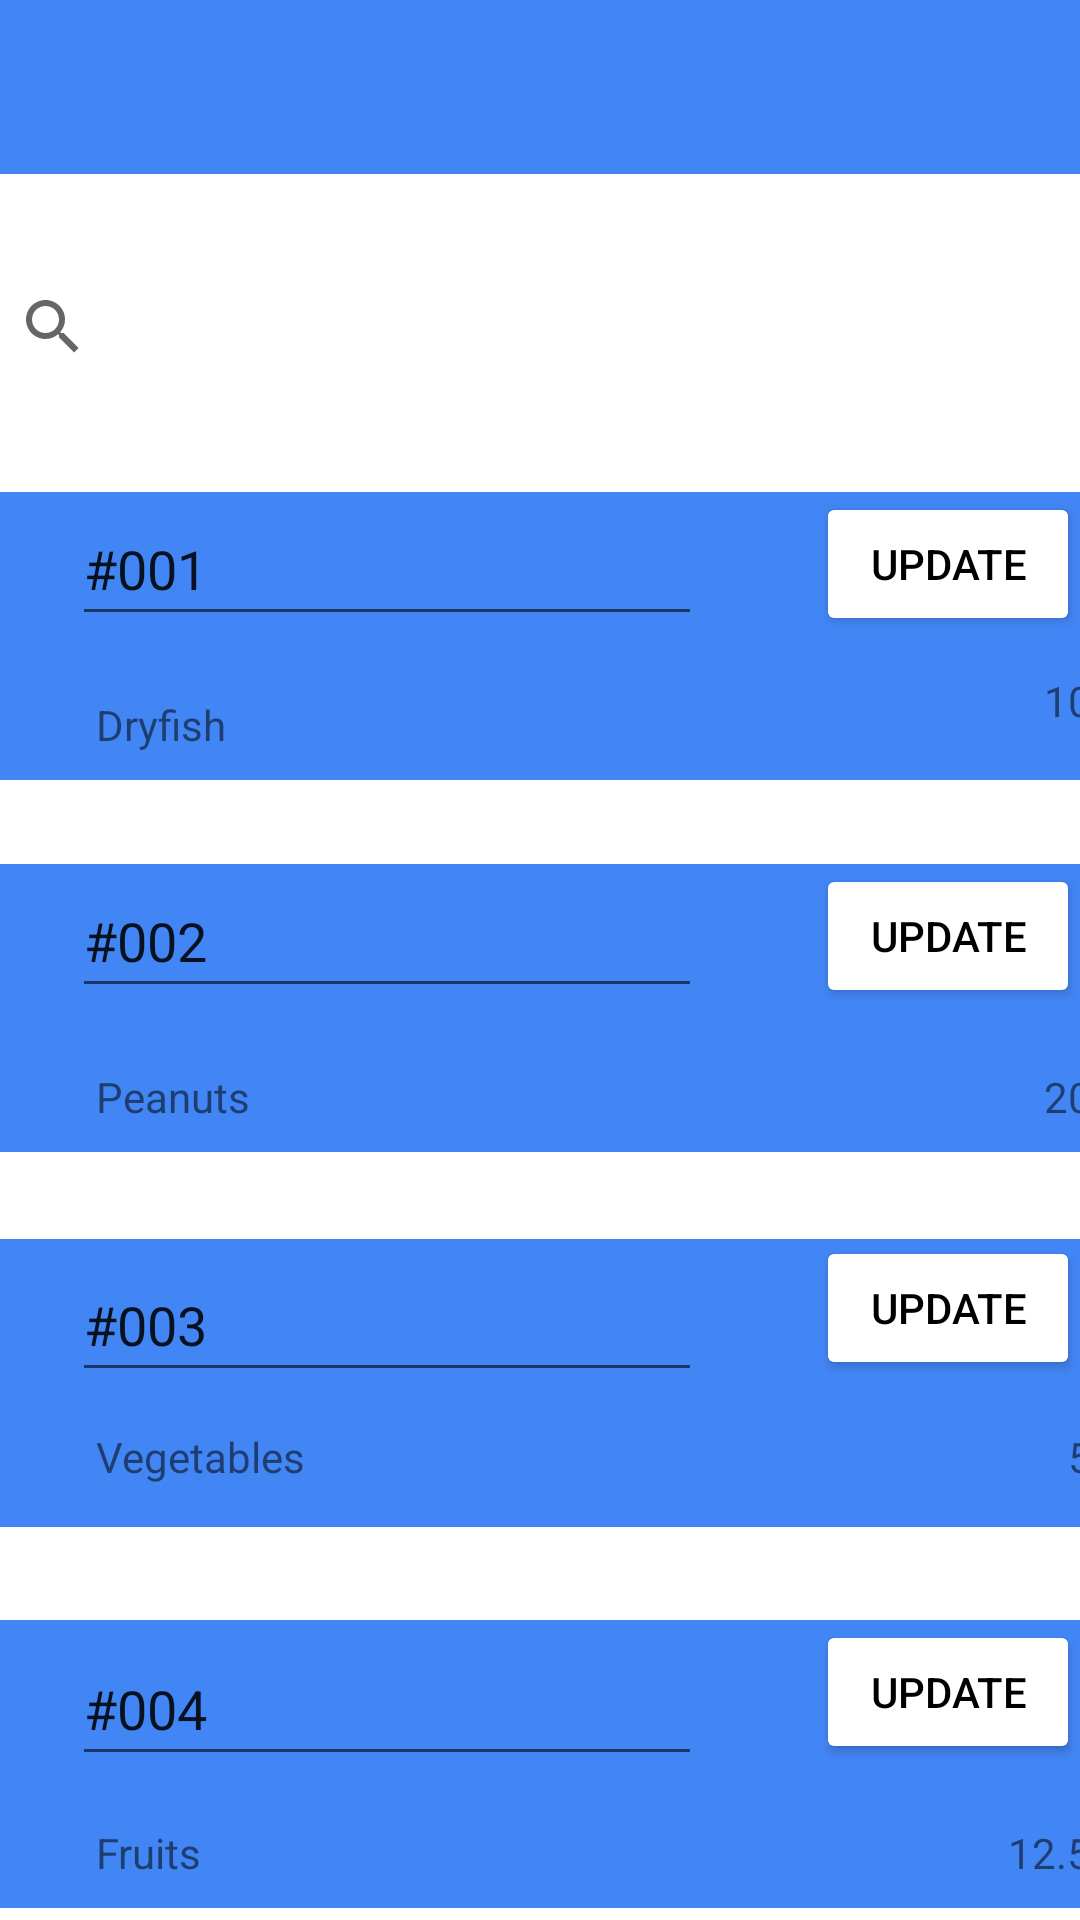

Reconstruct the res/layout file that produces this screen, plus the resources it refers to.
<!-- AndroidManifest.xml: application theme Theme.MAD_Encounters -->
<!-- res/layout/activity_update_inventory.xml -->
<?xml version="1.0" encoding="utf-8"?>
<androidx.constraintlayout.widget.ConstraintLayout xmlns:android="http://schemas.android.com/apk/res/android"
    xmlns:app="http://schemas.android.com/apk/res-auto"
    xmlns:tools="http://schemas.android.com/tools"
    android:layout_width="match_parent"
    android:layout_height="match_parent"
    tools:context=".UpdateInventory">

    <TextView
        android:id="@+id/textView10"
        android:layout_width="415dp"
        android:layout_height="58dp"
        android:background="@color/lblue"
        app:layout_constraintEnd_toEndOf="parent"
        app:layout_constraintStart_toStartOf="parent"
        app:layout_constraintTop_toTopOf="parent" />

    <ImageView
        android:id="@+id/imageView3"
        android:layout_width="62dp"
        android:layout_height="36dp"
        android:layout_marginStart="15dp"
        android:layout_marginTop="10dp"
        app:layout_constraintStart_toStartOf="parent"
        app:layout_constraintTop_toTopOf="@+id/textView10"
        app:srcCompat="@drawable/baseline_arrow_back_24" />

    <ImageView
        android:id="@+id/imageView6"
        android:layout_width="41dp"
        android:layout_height="37dp"
        android:layout_marginTop="9dp"
        android:layout_marginEnd="15dp"
        app:layout_constraintEnd_toEndOf="parent"
        app:layout_constraintTop_toTopOf="@+id/textView10"
        app:srcCompat="@drawable/baseline_menu_24" />

    <SearchView
        android:id="@+id/searchView"
        android:layout_width="374dp"
        android:layout_height="58dp"
        android:layout_marginTop="80dp"
        app:layout_constraintEnd_toEndOf="parent"
        app:layout_constraintHorizontal_bias="0.486"
        app:layout_constraintStart_toStartOf="parent"
        app:layout_constraintTop_toTopOf="parent" />

    <com.google.android.material.appbar.MaterialToolbar
        android:id="@+id/materialToolbar"
        android:layout_width="366dp"
        android:layout_height="96dp"
        android:layout_marginTop="164dp"
        android:background="?attr/colorPrimary"
        android:minHeight="?attr/actionBarSize"
        android:theme="?attr/actionBarTheme"
        android:backgroundTint="@color/lblue"
        app:layout_constraintEnd_toEndOf="parent"
        app:layout_constraintHorizontal_bias="0.488"
        app:layout_constraintStart_toStartOf="parent"
        app:layout_constraintTop_toTopOf="parent" />

    <com.google.android.material.appbar.MaterialToolbar
        android:id="@+id/materialToolbar3"
        android:layout_width="366dp"
        android:layout_height="96dp"
        android:layout_marginTop="288dp"
        android:background="?attr/colorPrimary"
        android:minHeight="?attr/actionBarSize"
        android:theme="?attr/actionBarTheme"
        android:backgroundTint="@color/lblue"
        app:layout_constraintEnd_toEndOf="parent"
        app:layout_constraintHorizontal_bias="0.488"
        app:layout_constraintStart_toStartOf="parent"
        app:layout_constraintTop_toTopOf="parent" />

    <EditText
        android:id="@+id/editTextTextPersonName6"
        android:layout_width="wrap_content"
        android:layout_height="48dp"
        android:layout_marginStart="24dp"
        android:layout_marginTop="@dimen/marginTopButton"
        android:ems="10"
        android:inputType="textPersonName"
        android:text="#001"
        app:layout_constraintStart_toStartOf="parent"
        app:layout_constraintTop_toTopOf="parent" />

    <com.google.android.material.appbar.MaterialToolbar
        android:id="@+id/materialToolbar4"
        android:layout_width="366dp"
        android:layout_height="96dp"
        android:layout_marginTop="413dp"
        android:background="?attr/colorPrimary"
        android:minHeight="?attr/actionBarSize"
        android:theme="?attr/actionBarTheme"
        android:backgroundTint="@color/lblue"
        app:layout_constraintEnd_toEndOf="parent"
        app:layout_constraintHorizontal_bias="0.511"
        app:layout_constraintStart_toStartOf="parent"
        app:layout_constraintTop_toTopOf="parent" />

    <com.google.android.material.appbar.MaterialToolbar
        android:id="@+id/materialToolbar5"
        android:layout_width="366dp"
        android:layout_height="96dp"
        android:layout_marginTop="540dp"
        android:background="?attr/colorPrimary"
        android:minHeight="?attr/actionBarSize"
        android:theme="?attr/actionBarTheme"
        android:backgroundTint="@color/lblue"
        app:layout_constraintEnd_toEndOf="parent"
        app:layout_constraintHorizontal_bias="0.488"
        app:layout_constraintStart_toStartOf="parent"
        app:layout_constraintTop_toTopOf="parent" />

    <EditText
        android:id="@+id/editTextTextPersonName7"
        android:layout_width="wrap_content"
        android:layout_height="48dp"
        android:layout_marginStart="24dp"
        android:layout_marginTop="288dp"
        android:ems="10"
        android:inputType="textPersonName"
        android:text="#002"
        app:layout_constraintStart_toStartOf="parent"
        app:layout_constraintTop_toTopOf="parent" />

    <EditText
        android:id="@+id/editTextTextPersonName8"
        android:layout_width="wrap_content"
        android:layout_height="48dp"
        android:layout_marginStart="24dp"
        android:layout_marginTop="416dp"
        android:ems="10"
        android:inputType="textPersonName"
        android:text="#003"
        app:layout_constraintStart_toStartOf="parent"
        app:layout_constraintTop_toTopOf="parent" />

    <EditText
        android:id="@+id/editTextTextPersonName9"
        android:layout_width="wrap_content"
        android:layout_height="48dp"
        android:layout_marginStart="24dp"
        android:layout_marginTop="544dp"
        android:ems="10"
        android:inputType="textPersonName"
        android:text="#004"
        app:layout_constraintStart_toStartOf="parent"
        app:layout_constraintTop_toTopOf="parent" />

    <TextView
        android:id="@+id/textView3"
        android:layout_width="wrap_content"
        android:layout_height="wrap_content"
        android:layout_marginStart="32dp"
        android:layout_marginTop="356dp"
        android:text="Peanuts"
        app:layout_constraintStart_toStartOf="parent"
        app:layout_constraintTop_toTopOf="parent" />

    <TextView
        android:id="@+id/textView4"
        android:layout_width="wrap_content"
        android:layout_height="wrap_content"
        android:layout_marginStart="32dp"
        android:layout_marginTop="476dp"
        android:text="Vegetables"
        app:layout_constraintStart_toStartOf="parent"
        app:layout_constraintTop_toTopOf="parent" />

    <TextView
        android:id="@+id/textView2"
        android:layout_width="wrap_content"
        android:layout_height="wrap_content"
        android:layout_marginStart="32dp"
        android:layout_marginTop="@dimen/itemMarginTop"
        android:text="Dryfish"
        app:layout_constraintStart_toStartOf="parent"
        app:layout_constraintTop_toTopOf="parent" />

    <TextView
        android:id="@+id/textView5"
        android:layout_width="wrap_content"
        android:layout_height="wrap_content"
        android:layout_marginStart="32dp"
        android:layout_marginTop="608dp"
        android:text="Fruits"
        app:layout_constraintStart_toStartOf="parent"
        app:layout_constraintTop_toTopOf="parent" />

    <TextView
        android:id="@+id/textView7"
        android:layout_width="wrap_content"
        android:layout_height="wrap_content"
        android:layout_marginStart="348dp"
        android:layout_marginTop="356dp"
        android:text="20kg"
        app:layout_constraintStart_toStartOf="parent"
        app:layout_constraintTop_toTopOf="parent" />

    <TextView
        android:id="@+id/textView6"
        android:layout_width="wrap_content"
        android:layout_height="wrap_content"
        android:layout_marginStart="348dp"
        android:layout_marginTop="@dimen/quantityMarginTop"
        android:text="10kg"
        app:layout_constraintStart_toStartOf="parent"
        app:layout_constraintTop_toTopOf="parent" />

    <TextView
        android:id="@+id/textView8"
        android:layout_width="wrap_content"
        android:layout_height="wrap_content"
        android:layout_marginStart="356dp"
        android:layout_marginTop="476dp"
        android:text="5kg"
        app:layout_constraintStart_toStartOf="parent"
        app:layout_constraintTop_toTopOf="parent" />

    <TextView
        android:id="@+id/textView9"
        android:layout_width="wrap_content"
        android:layout_height="wrap_content"
        android:layout_marginStart="336dp"
        android:layout_marginTop="608dp"
        android:text="12.5kg"
        app:layout_constraintStart_toStartOf="parent"
        app:layout_constraintTop_toTopOf="parent" />

    <Button
        android:id="@+id/button6"
        android:layout_width="wrap_content"
        android:layout_height="wrap_content"
        android:layout_marginStart="272dp"
        android:layout_marginTop="@dimen/ButtonUpdate"
        android:backgroundTint="@color/white"
        android:text="Update"
        android:textColor="@color/black"
        app:layout_constraintStart_toStartOf="parent"
        app:layout_constraintTop_toTopOf="parent" />

    <Button
        android:id="@+id/button7"
        android:layout_width="wrap_content"
        android:layout_height="wrap_content"
        android:layout_marginStart="272dp"
        android:layout_marginTop="540dp"
        android:text="Update"
        android:textColor="@color/black"
        android:backgroundTint="@color/white"
        app:layout_constraintStart_toStartOf="parent"
        app:layout_constraintTop_toTopOf="parent" />

    <Button
        android:id="@+id/button8"
        android:layout_width="wrap_content"
        android:layout_height="wrap_content"
        android:layout_marginStart="272dp"
        android:layout_marginTop="412dp"
        android:text="Update"
        android:textColor="@color/black"
        android:backgroundTint="@color/white"
        app:layout_constraintStart_toStartOf="parent"
        app:layout_constraintTop_toTopOf="parent" />

    <Button
        android:id="@+id/button9"
        android:layout_width="wrap_content"
        android:layout_height="wrap_content"
        android:layout_marginStart="272dp"
        android:layout_marginTop="288dp"
        android:text="Update"
        android:textColor="@color/black"
        android:backgroundTint="@color/white"
        app:layout_constraintStart_toStartOf="parent"
        app:layout_constraintTop_toTopOf="parent" />

</androidx.constraintlayout.widget.ConstraintLayout>
<!-- resources referenced by this layout -->
<resources>
  <color name="black">#FF000000</color>
  <color name="lblue">#4285F4</color>
  <color name="white">#FFFFFFFF</color>
  <dimen name="ButtonUpdate">164dp</dimen>
  <dimen name="itemMarginTop">232dp</dimen>
  <dimen name="marginTopButton">164dp</dimen>
  <dimen name="quantityMarginTop">224dp</dimen>
  <style name="Theme.MAD_Encounters" parent="Theme.MaterialComponents.DayNight.NoActionBar">
          
          <item name="colorPrimary">@color/light_blue</item>
          <item name="colorPrimaryVariant">@color/dark_blue</item>
          <item name="colorOnPrimary">@color/white</item>
          
          <item name="colorSecondary">@color/teal_200</item>
          <item name="colorSecondaryVariant">@color/teal_700</item>
          <item name="colorOnSecondary">@color/black</item>
          
          <item name="android:statusBarColor">?attr/colorPrimaryVariant</item>
          
      </style>
  <color name="light_blue">#4285F4</color>
  <color name="dark_blue">#FF023180</color>
  <color name="teal_200">#FF03DAC5</color>
  <color name="teal_700">#FF018786</color>
</resources>
